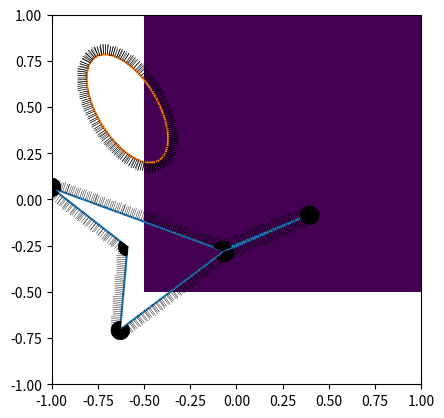

Here is the Python script that generated this plot:
import numpy as np
import matplotlib.pyplot as plt
import warnings
import io
import time
from matplotlib.patches import Ellipse

"""
For a given gridSize (default 200),
we define the grid of points by
[-1  + 2/(gridSize-1)[n1 
 -1]    n2]                 

so that the index [n1,n2] is the point on the grid
"""    

def point2grid(p,gridSize=200):
    return np.round((p+np.array([1,1]))*(gridSize-1)/2).astype(int)

def grid2point(p,gridSize=200):
    return np.array([-1,-1]+2/(gridSize-1)*p)

def rad2ang(angle, angleAcc):
    return np.round(angle/2/np.pi*angleAcc).astype(int)%angleAcc

def ang2rad(angle, angleAcc):
    return angle*2*np.pi/angleAcc
        
def rot(theta):
    return np.array([[np.cos(theta), -np.sin(theta)], 
                         [np.sin(theta),  np.cos(theta)]])

def genEll():
    angle = np.random.uniform(-1,1)*np.pi/4
    
    maxlen = np.sqrt(1+(np.tan(angle))**2)
    a = np.random.uniform(0,maxlen)
    with warnings.catch_warnings():
        #I'm okay with dividing by zero here (which can only happen in maxb1)
        #because that just means I take it to be infinity
        warnings.simplefilter("ignore")
        maxb1 = np.sqrt((1-(a*np.cos(angle))**2)/(np.sin(angle)**2))
        maxb2 = np.sqrt((1-(a*np.sin(angle))**2)/(np.cos(angle)**2))
    
    maxb = np.min([maxb1,maxb2])

    b = np.random.uniform(0,maxb)
    
    #these are the maximal distances to border
    maxX = 1-np.sqrt((a*np.cos(angle))**2+(b*np.sin(angle))**2)
    maxY = 1-np.sqrt((a*np.sin(angle))**2+(b*np.cos(angle))**2)
            
    centerX = np.random.uniform(-maxX,maxX)
    centerY = np.random.uniform(-maxY,maxY)
    
    center = np.array([centerX,centerY])
    return Ellipse(center, 2*a,2*b, angle=np.rad2deg(angle))


def gridEll(ell, gridSize=200):
    fig = plt.figure(figsize=(1,1), dpi=gridSize, frameon=False)
    ax = fig.add_axes([0,0,1,1])
    ax.add_artist(ell)
    plt.xlim(-1,1)
    plt.ylim(-1,1)
    plt.axis('off')
    io_buf = io.BytesIO()
    fig.savefig(io_buf,format='raw', dpi=gridSize)
    io_buf.seek(0)
    grid = np.reshape(np.frombuffer(io_buf.getvalue(), dtype=np.uint8),
                          newshape=(int(fig.bbox.bounds[3]), int(fig.bbox.bounds[2]), -1))[:,:,0] < 255
    io_buf.close()
    plt.close(fig)
    #the reason for the flip and transpose is cuz pyplot has its origin
    #in the top left, and for the grid we have it in the bottom left
    return np.transpose([np.flip(grid[:,val]) for val in range(gridSize)])

def gridFromPolygon(poly, gridSize=200):
    fig = plt.figure(figsize=(1,1), dpi=gridSize, frameon=False)
    ax = fig.add_axes([0,0,1,1])
    plt.xlim(-1,1)
    plt.ylim(-1,1)
    plt.axis('off')
    ax.fill(poly[:,0],poly[:,1], "black")
    io_buf = io.BytesIO()
    fig.savefig(io_buf,format='raw', dpi=gridSize)
    io_buf.seek(0)
    grid = np.reshape(np.frombuffer(io_buf.getvalue(), dtype=np.uint8),
                          newshape=(int(fig.bbox.bounds[3]), int(fig.bbox.bounds[2]), -1))[:,:,0] < 255
    io_buf.close()
    plt.close(fig)
    return np.transpose([np.flip(grid[:,val]) for val in range(gridSize)])

def plotEll(ell, stepSize=200, output=True):
    fig, ax = plt.subplots(subplot_kw={'aspect': 'equal'})
    plt.xlim(-1,1)
    plt.ylim(-1,1)
    ax.add_artist(ell)
    plt.show()
    
def generatePolygon(pointNum, smallestSize=10e-5, niceness=0.1, minRad=0.1, offCenter=True):
    phis = []
    phis.append(np.random.uniform(0, np.pi-niceness))
    for val in range(pointNum):
        new = phis[val]+np.random.uniform(niceness/2, np.pi-niceness)
        if new>2*np.pi:
            new -= 2*np.pi
        phis.append(new)
    phis = np.sort(phis)
    if offCenter:
        points = []
        rads = np.random.uniform(smallestSize, 1-smallestSize, pointNum)
        points2 = np.array([(rads[val]*np.cos(phis[val]),rads[val]*np.sin(phis[val])) for val in range(pointNum)])
        minX = np.min(points2[:,0])
        maxX = np.max(points2[:,0])
        minY = np.min(points2[:,1])
        maxY = np.max(points2[:,1])
        
        x0 = np.random.uniform(-np.min([1,1+minX]), np.min([1,1-maxX]))
        y0 = np.random.uniform(-np.min([1,1+minY]), np.min([1,1-maxY]))
        points2 += np.array([x0,y0])

        points = [[x0,y0]]
        points.extend([points2[j] for j in range(pointNum)])
        points.append([x0,y0])
        #points.append((x0,y0))
    else:
        rads = np.random.uniform(smallestSize+minRad, 1-smallestSize, pointNum)
        points = [(rads[val]*np.cos(phis[val]),rads[val]*np.sin(phis[val])) for val in range(pointNum)]
        points.insert(0,(0,0))
        points.append((x0,y0))
    return np.array(points)

#maybe wont work, i dunno
def checkIfPointInEllipse(p, ell):
    center, angle, a, b = ell
    pRotatedBack = rot(-angle)@(p-center)
    if -a <= pRotatedBack[0] <= a:
        if -b*np.sqrt(1-((pRotatedBack[0]/a))**2) <= pRotatedBack[1] <= b*np.sqrt(1-((pRotatedBack[0]/a))**2):
            return True
    return False

def drawGrid(grid):
    plt.imshow(grid, origin='lower') 
    plt.show()

def drawPolygon(points, output=True):
    plt.plot(points[:,0], points[:,1])
    if output:
        plt.xlim(-1,1)
        plt.ylim(-1,1)
        plt.show()

def ellipseToWFsetList(ell,gridSize=200, angleAccuracy=360, altMethod=False):
    a = ell.get_width()/2
    b = ell.get_height()/2
    x0,y0 = ell.get_center()
    angle = np.deg2rad(ell.get_angle())

    if altMethod:
        t = np.linspace(-np.pi/2, 3/2*np.pi, angleAccuracy)
        Ellrot = np.array([a*np.cos(t)*np.cos(angle)-b*np.sin(t)*np.sin(angle)+x0, a*np.cos(t)*np.sin(angle)+b*np.sin(t)*np.cos(angle)+y0])  

        anglesOther2 = [rad2ang(angle+np.arctan2(np.tan(j)*a,b),angleAccuracy) for j in np.linspace(-np.pi/2,np.pi/2, angleAccuracy//2)]
        anglesOther2.extend([rad2ang(np.pi+angle+np.arctan(np.tan(j)*a/b),angleAccuracy) for j in np.linspace(np.pi/2, 3/2*np.pi, angleAccuracy//2)])
        anglesOther2[angleAccuracy//2] += angleAccuracy//2
        return [[point2grid(np.array([Ellrot[0,j],Ellrot[1,j]]),gridSize=gridSize),[anglesOther2[j]]] for j in range(angleAccuracy)]

    else:
        t = np.linspace(0, 2*np.pi, angleAccuracy)
        Ellrot = np.array([a*np.cos(t)*np.cos(angle)-b*np.sin(t)*np.sin(angle)+x0, a*np.cos(t)*np.sin(angle)+b*np.sin(t)*np.cos(angle)+y0])  

        angle5 = [rad2ang(3/2*np.pi+np.arctan2(Ellrot[1,j+1]-Ellrot[1,j],Ellrot[0,j+1]-Ellrot[0,j]),angleAccuracy) for j in range(angleAccuracy-1)]
        angle5.extend([rad2ang(3/2*np.pi+np.arctan2(Ellrot[1,-1]-Ellrot[1,-2],Ellrot[0,-1]-Ellrot[0,-2]),angleAccuracy)])
        return [[point2grid(np.array([Ellrot[0,j],Ellrot[1,j]]),gridSize=gridSize),[angle5[j]]] for j in range(angleAccuracy)]

    
    # #both of these calculate the rotated ellipse and are almost equally fast...
    # #Ell = np.array([a*np.cos(t), b*np.sin(t)])  
    # # r = rot(angle)
    # # Ellrot = np.zeros((2,Ell.shape[1]))
    # # for i in range(Ell.shape[1]):
    # #     Ellrot[:,i] = r@Ell[:,i]
    # # plt.xlim(-1,1)
    # # plt.ylim(-20,20)
    # # plt.plot(x0+Ell_rot[0,:] , y0+Ell_rot[1,:],'darkorange' ) 
    # #rotated ellipse
    # #plt.plot(Ellrot[0,:],Ellrot[1,:])
    # # WFSetList = [[point2grid(np.array([x0+Ell_rot[0,j],y0+Ell_rot[1,j]])),[np.round((angle+np.arctan2(1,2*b*(a**(-2))*Ell[0,j]/(np.sqrt(1-(Ell[0,j]/a)**2))))*angleAccuracy/(2*np.pi)).astype(int)%angleAccuracy]] for j in range(angleAccuracy)]
    # # x = np.linspace(-a, a, gridSize*2,endpoint=True)
    # # yPlus = [b*np.sqrt(1-a**(-2)*(val**2))+y0 for val in x]
    # # yMinus = [-b*np.sqrt(1-a**(-2)*(val**2))+y0 for val in x]
    # #we allow the below things to divide by zero because
    # #arctan2 can handle when one of the parameters is infinity
    # #but I dont want to have to see the warnings so I supress them


def polygonToWFsetList(poly, gridSize=200, angleAccuracy=360):
    WFSetList = []
    #as the last element of the polygon is the first element, we look at the second last element
    #and take the edge from there to the first vertex
    towardPointLineMid = 0.5*poly[0]-0.5*poly[-2]
    for val in range(len(poly)-1):
        awayPointLineMid = 0.5*poly[val+1]-0.5*poly[val]
        #arctan2 gives angle between -pi and pi 
        towardAngle = np.arctan2(towardPointLineMid[1],towardPointLineMid[0])
        awayAngle = np.arctan2(awayPointLineMid[1],awayPointLineMid[0])
        outwardNormalAwayAngle = awayAngle-np.pi/2
        
        outwardWFEndAngle = rad2ang(outwardNormalAwayAngle, angleAccuracy)
        
        #this adds the wavefront outward angle to each intermediate point between
        #the two vertices
        #distBetweenPoints = np.linalg.norm(poly[val]-poly[val+1])
        interPoints = np.round((gridSize-1)/2*np.linalg.norm(poly[val]-poly[val+1])).astype(int)
        #interPoints = interPoints.astype(int)
        
        #the following list will be filled with every angle between the two outward pointing
        #angles from above which is the set of outward wavefront directions for a corner point
        #of a polygon     
        WFSetList.extend([[point2grid(poly[val]+k/interPoints*(poly[val+1]-poly[val]), gridSize=gridSize),[outwardWFEndAngle]] for k in range(interPoints+1)])
        
        pointAsGrid = point2grid(poly[val],gridSize=gridSize)
        
        towardAngleBackward = (angleAccuracy//2+rad2ang(towardAngle,angleAccuracy))%angleAccuracy
        awayAngleDegrees = rad2ang(awayAngle,angleAccuracy)
        if towardAngleBackward <= awayAngleDegrees:
            WFSetList.append([pointAsGrid,list(range(towardAngleBackward,awayAngleDegrees+1))])
        else:
            vals1 = list(range(towardAngleBackward,angleAccuracy))
            vals1.extend(list(range(awayAngleDegrees+1)))
            WFSetList.append([pointAsGrid,vals1])

        #when going to next point the one away line will turn into the toward line for the next point
        towardPointLineMid = awayPointLineMid
    return WFSetList

def drawEllipseBoundary(ell, output=True):
    a = ell.get_width()/2
    b = ell.get_height()/2
    x0,y0 = ell.get_center()
    angle = np.deg2rad(ell.get_angle())
    t = np.linspace(0, 2*np.pi, 360)
    Ellrot = np.array([a*np.cos(t)*np.cos(angle)-b*np.sin(t)*np.sin(angle)+x0, a*np.cos(t)*np.sin(angle)+b*np.sin(t)*np.cos(angle)+y0])  
    plt.plot(Ellrot[0,:],Ellrot[1,:])
    if output:
        plt.xlim(-1,1)
        plt.ylim(-1,1)
        plt.show()

def drawWFSetList(WFSetList,gridSize=200, angleAccuracy=360, saveFile=True, method=1):
    for val in range(len(WFSetList)):
        pointGrid = WFSetList[val][0]
        point = grid2point(pointGrid,gridSize)
        angles = WFSetList[val][1]
        for angle in angles:
            #to plot the WFset we just make small lines in the correct direction
            #at the point
            angleRad = ang2rad(angle, angleAccuracy)
            vec = [0.05*np.cos(angleRad), 0.05*np.sin(angleRad)]
            plt.plot([point[0],point[0]+vec[0]],[point[1],point[1]+vec[1]],color='black',linewidth=0.3)
    plt.xlim(-1,1)
    plt.ylim(-1,1)
    if saveFile:
        plt.savefig('file.png',dpi=300)
    plt.show()

def convertWFListToWFGridLeoConvetion(List, gridSize=200, angleAccuracy=360):
    LeoAngleAcc = angleAccuracy//2
    WFSetGrid = np.zeros([gridSize,gridSize, int(LeoAngleAcc)])
    for val in List:
        point = val[0]
        angleListHalf = [ang%LeoAngleAcc for ang in val[1]]
        WFSetGrid[point[0],point[1], angleListHalf] = 1
    return WFSetGrid

def checkIfPointInTriangle(p,xs):
    a = 1/2 * (-xs[1,1] * xs[2,0] + xs[0,1] * (-xs[1,0] + xs[2,0]) + xs[0,0] * (xs[1,1] - xs[2,1]) + xs[1,0] * xs[2,1])
    s = (xs[0,1]*xs[2,0] - xs[0,0]*xs[2,1] + (xs[2,1] - xs[0,1])*p[0] + (xs[0,0] - xs[2,0])*p[1])
    t = (xs[0,0]*xs[1,1] - xs[0,1]*xs[1,0] + (xs[0,1] - xs[1,1])*p[0] + (xs[1,0] - xs[0,0])*p[1])

    return s > 0 and t > 0 and (s + t) < 2 * a

def checkIfPointIsInPolygon(p, poly):
    #as the first and last element in the list poly is the same starting point, we leave it away
    for index in range(1,len(poly)-2):
        xs = np.array([poly[0],poly[index],poly[index+1],poly[0]])
        if np.min(xs[:,0]) <= p[0] <= np.max(xs[:,0]) and np.min(xs[:,1]) <= p[1] <= np.max(xs[:,1]):
        #the only polgons we can construct are star-convex so we just have to check for
        #all the triangles that make up the polygon
            if checkIfPointInTriangle(p, xs):
                return True
    return False


def fullPolygonRoutineTimer(polySize=5, gridSize=200,angleAccuracy=360):
    print(f"Polygon is of size {polySize:d} and grid size is {gridSize:d}")

    tic = time.perf_counter()
    poly = generatePolygon(polySize)
    toc = time.perf_counter()
    print(f"Polygon generation took {toc - tic:0.4f} seconds")

    tic = time.perf_counter()
    WFSetList = polygonToWFsetList(poly,gridSize=gridSize,angleAccuracy=angleAccuracy)
    toc = time.perf_counter()
    print(f"Wavefrontset calculation took {toc - tic:0.4f} seconds")
    
    tic = time.perf_counter()
    drawPolygon(poly, output=False)
    drawWFSetList(WFSetList, gridSize=gridSize, angleAccuracy=angleAccuracy, saveFile=False)
    toc = time.perf_counter()
    print(f"Plotting polygon with wavefrontset picture took {toc - tic:0.4f} seconds")

    tic = time.perf_counter()
    grid = gridFromPolygon(poly, gridSize=gridSize)
    toc = time.perf_counter()
    print(f"Get inside of polygon as grid took {toc - tic:0.4f} seconds")

    tic = time.perf_counter()
    drawGrid(grid)
    toc = time.perf_counter()
    print(f"Drawing the grid of polygon took {toc - tic:0.4f} seconds\n")

def fullEllipseRoutineTimer(gridSize = 200, angleAccuracy=360):   
    print(f"Grid size is {gridSize:d}")

    tic = time.perf_counter()
    ell = genEll()
    toc = time.perf_counter()
    print(f"Ellipse generation took {toc - tic:0.4f} seconds")

    tic = time.perf_counter()
    WFSetList = ellipseToWFsetList(ell, gridSize=gridSize, angleAccuracy=angleAccuracy)
    toc = time.perf_counter()
    print(f"Wavefrontset calculation took {toc - tic:0.4f} seconds")

    tic = time.perf_counter()
    drawEllipseBoundary(ell, output=False)
    drawWFSetList(WFSetList, gridSize=gridSize, angleAccuracy=angleAccuracy, saveFile=False)
    toc = time.perf_counter()
    print(f"Plotting ellipse with wavefrontset picture took {toc - tic:0.4f} seconds")
    
    tic = time.perf_counter()
    grid = gridEll(ell, gridSize=gridSize)
    toc = time.perf_counter()
    print(f"Get inside of ellipse as grid took {toc - tic:0.4f} seconds")

    tic = time.perf_counter()
    drawGrid(grid)
    toc = time.perf_counter()
    print(f"Drawing the grid of ellipse took {toc - tic:0.4f} seconds\n")

fullPolygonRoutineTimer(polySize=5)
fullEllipseRoutineTimer()